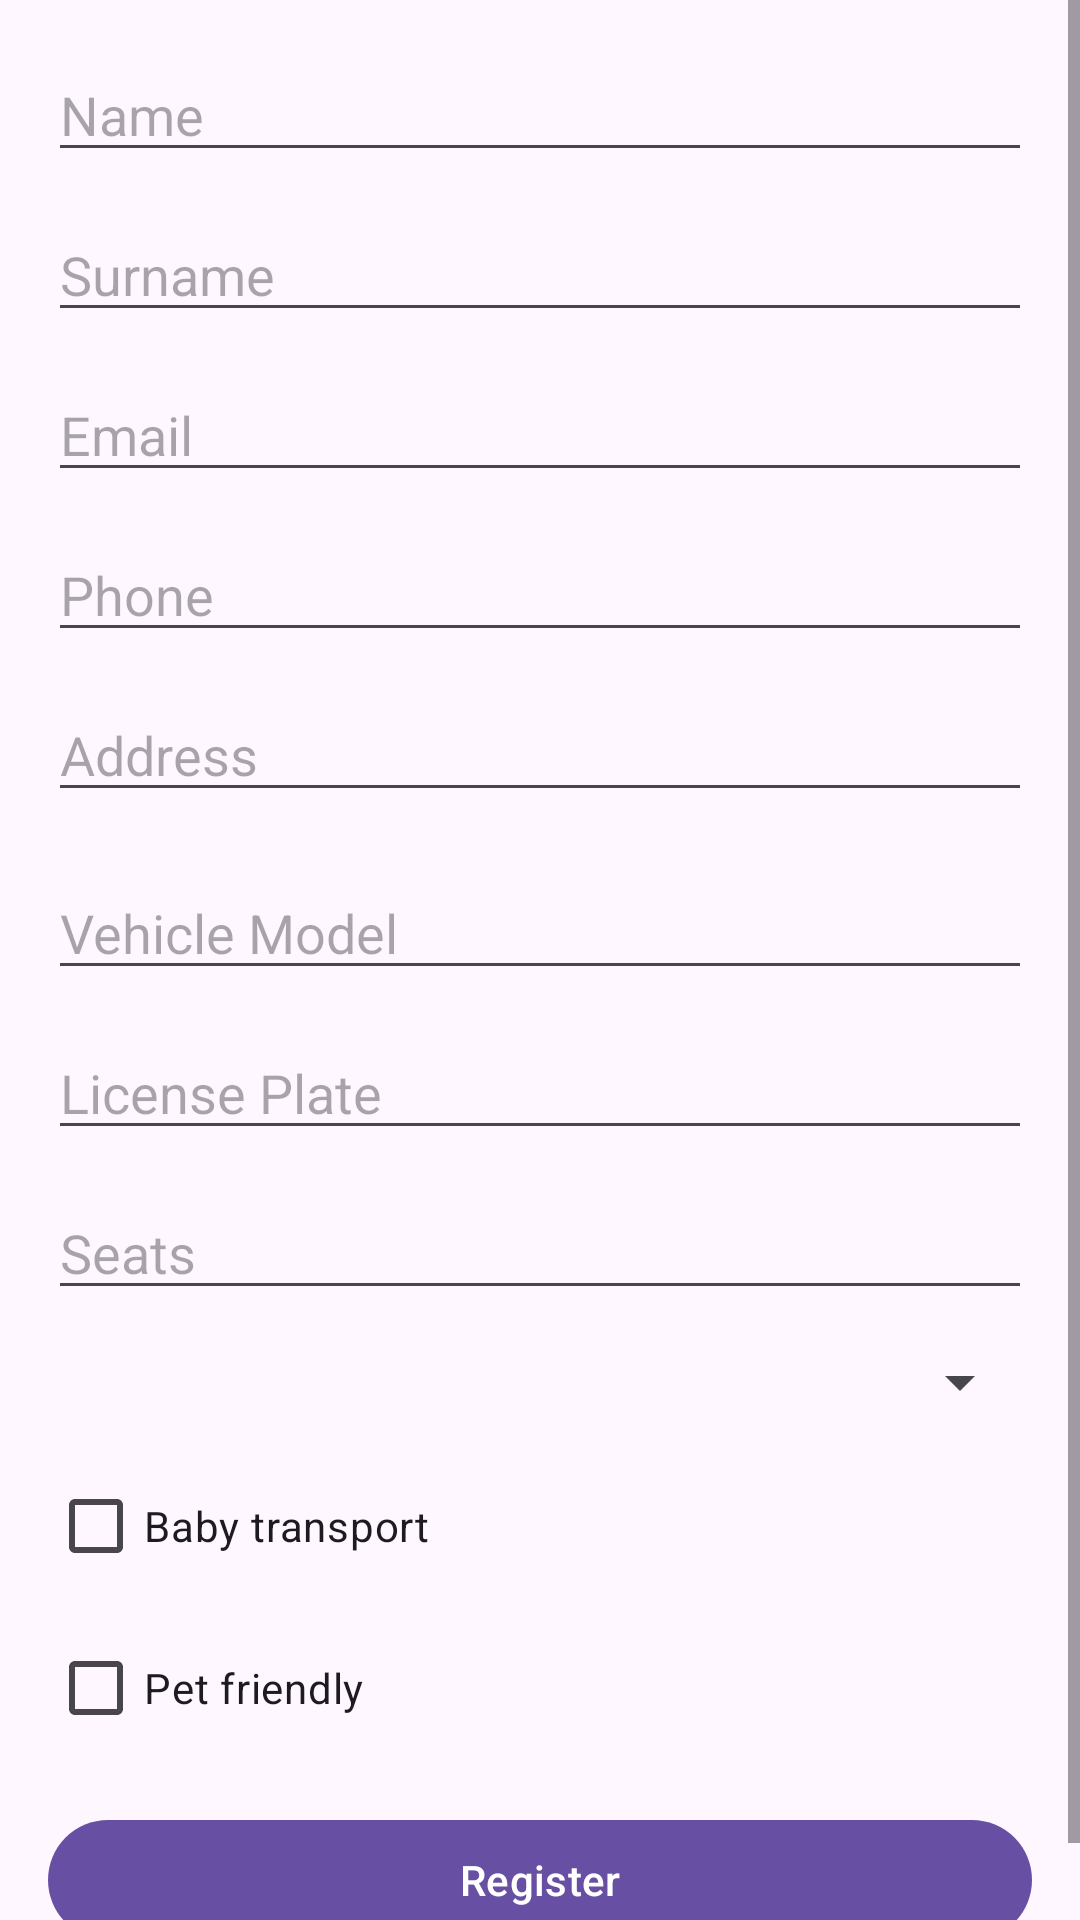

The Android layout XML behind this screen, and the referenced resources:
<!-- AndroidManifest.xml: application theme Theme.Uber3 -->
<!-- res/layout/fragment_register_driver.xml -->
<?xml version="1.0" encoding="utf-8"?>
<FrameLayout
    xmlns:android="http://schemas.android.com/apk/res/android"
    xmlns:tools="http://schemas.android.com/tools"
    android:layout_width="match_parent"
    android:layout_height="match_parent"
    tools:context=".RegisterDriverFragment">

    <ScrollView
        android:layout_width="match_parent"
        android:layout_height="match_parent"
        android:fillViewport="true"
        tools:ignore="UselessParent">

        <LinearLayout
            android:layout_width="match_parent"
            android:layout_height="wrap_content"
            android:orientation="vertical"
            android:padding="16dp">

            <EditText
                android:id="@+id/etFirstName"
                android:layout_width="match_parent"
                android:layout_height="wrap_content"
                android:hint="@string/name"
                android:layout_marginBottom="12dp"/>

            <EditText
                android:id="@+id/etLastName"
                android:layout_width="match_parent"
                android:layout_height="wrap_content"
                android:hint="@string/surname"
                android:layout_marginBottom="12dp"/>

            <EditText
                android:id="@+id/etEmail"
                android:layout_width="match_parent"
                android:layout_height="wrap_content"
                android:hint="@string/email"
                android:inputType="textEmailAddress"
                android:layout_marginBottom="12dp"/>

            <EditText
                android:id="@+id/etPhone"
                android:layout_width="match_parent"
                android:layout_height="wrap_content"
                android:hint="@string/phone"
                android:inputType="phone"
                android:layout_marginBottom="12dp"/>

            <EditText
                android:id="@+id/etAddress"
                android:layout_width="match_parent"
                android:layout_height="wrap_content"
                android:hint="@string/address"
                android:layout_marginBottom="18dp"/>

            <EditText
                android:id="@+id/etVehicleModel"
                android:layout_width="match_parent"
                android:layout_height="wrap_content"
                android:hint="@string/vehicle_model"
                android:layout_marginBottom="12dp"/>

            <EditText
                android:id="@+id/etPlate"
                android:layout_width="match_parent"
                android:layout_height="wrap_content"
                android:hint="@string/license_plate"
                android:layout_marginBottom="12dp"/>

            <EditText
                android:id="@+id/etSeats"
                android:layout_width="match_parent"
                android:layout_height="wrap_content"
                android:hint="@string/seats"
                android:inputType="number"
                android:layout_marginBottom="12dp"/>

            <Spinner
                android:id="@+id/spVehicleType"
                android:layout_width="match_parent"
                android:layout_height="wrap_content"
                android:layout_marginBottom="12dp"/>

            <com.google.android.material.checkbox.MaterialCheckBox
                android:id="@+id/cbBaby"
                android:layout_width="match_parent"
                android:layout_height="wrap_content"
                android:text="@string/baby_transport"
                android:layout_marginBottom="6dp"/>

            <com.google.android.material.checkbox.MaterialCheckBox
                android:id="@+id/cbPet"
                android:layout_width="match_parent"
                android:layout_height="wrap_content"
                android:text="@string/pet_friendly"
                android:layout_marginBottom="16dp"/>

            <com.google.android.material.button.MaterialButton
                android:id="@+id/btnRegister"
                android:layout_width="match_parent"
                android:layout_height="wrap_content"
                android:text="@string/register"/>

        </LinearLayout>
    </ScrollView>

</FrameLayout>
<!-- resources referenced by this layout -->
<resources>
  <string name="address">Address</string>
  <string name="baby_transport">Baby transport</string>
  <string name="email">Email</string>
  <string name="license_plate">License Plate</string>
  <string name="name">Name</string>
  <string name="pet_friendly">Pet friendly</string>
  <string name="phone">Phone</string>
  <string name="register">Register</string>
  <string name="seats">Seats</string>
  <string name="surname">Surname</string>
  <string name="vehicle_model">Vehicle Model</string>
  <style name="Theme.Uber3" parent="Base.Theme.Uber3" />
  <style name="Base.Theme.Uber3" parent="Theme.Material3.DayNight.NoActionBar">
          
          
      </style>
</resources>
